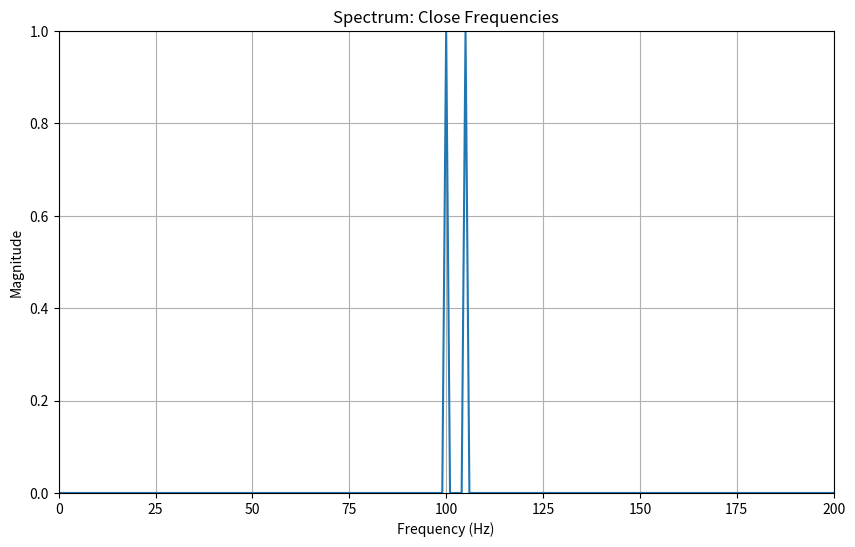
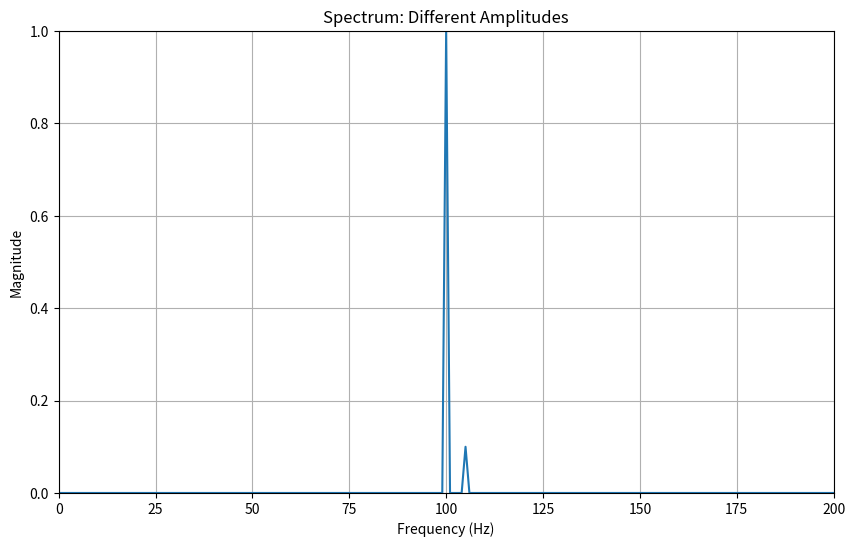
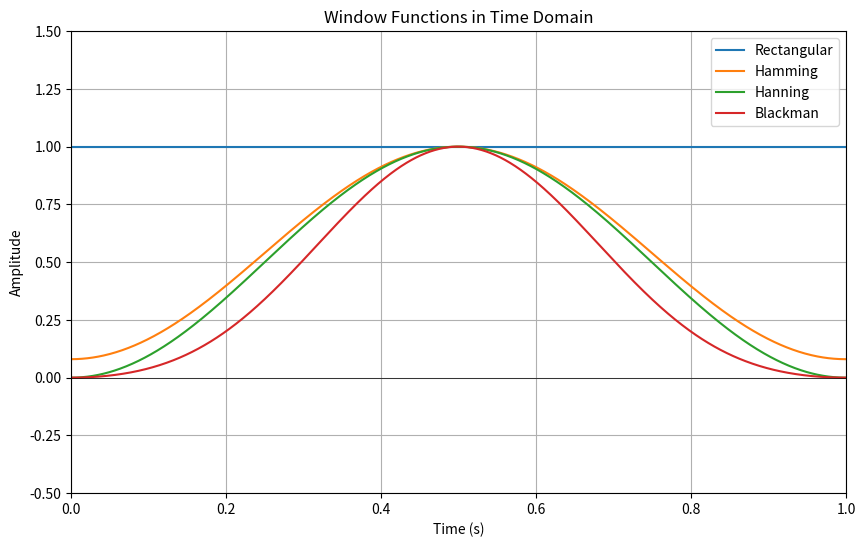
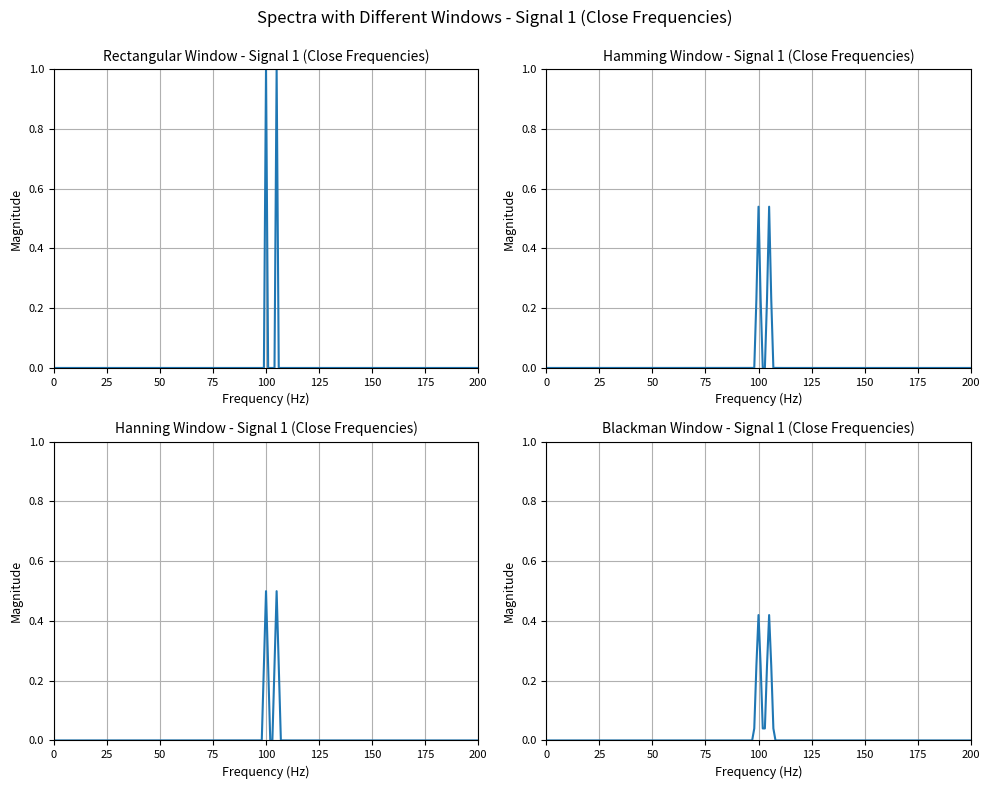
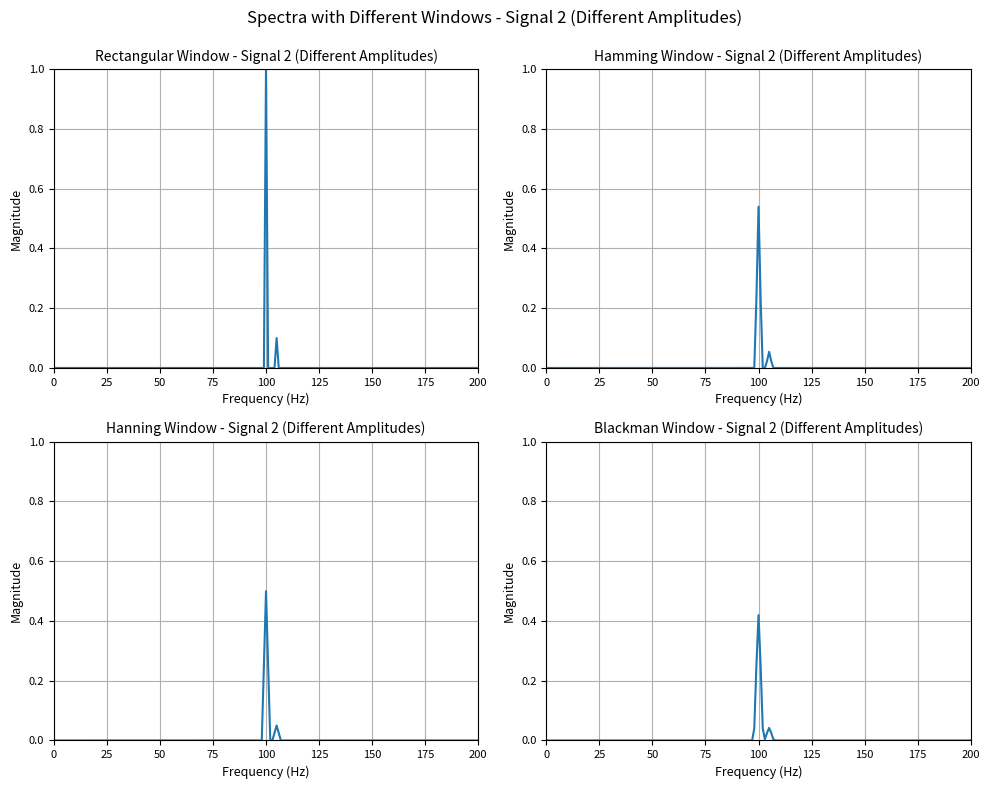

Python code for these plots, in order:
"""
# simu_fft.py

This script demonstrates the generation, analysis, and visualization of signals in the frequency domain using the Fast Fourier Transform (FFT). 
It also explores the effects of applying different window functions to signals.

## Features:
1. **Signal Generation**:
    - Creates two signals with close frequencies (100 Hz and 110 Hz).
    - Case 1: Signals with equal amplitudes.
    - Case 2: Signals with different amplitudes.

2. **Spectrum Analysis**:
    - Computes and plots the spectrum of the signals using FFT.
    - Visualizes the frequency components of the signals.

3. **Window Functions**:
    - Defines and visualizes common window functions (Rectangular, Hamming, Hanning, Blackman) in the time domain.
    - Applies these windows to the signals and analyzes their impact on the frequency spectrum.

4. **Visualization**:
    - Plots the spectra of the original and windowed signals.
    - Compares the effects of different window functions on the frequency domain representation.

## Dependencies:
- `numpy`: For numerical computations.
- `matplotlib`: For plotting and visualization.
- `scipy.signal`: For generating window functions.

## Usage:
- Run the script to generate and analyze the signals.
- Observe the impact of windowing on the frequency spectrum.
"""

import numpy as np
import matplotlib.pyplot as plt
from scipy import signal

# Parameters
fs = 1000  # Sampling frequency (Hz)
T = 1      # Signal duration (seconds)
N = fs * T  # Total number of samples
t = np.linspace(0, T, N, endpoint=False)  # Time vector

# Signal generation
f1 = 100  # Frequency of the first sine wave (Hz)
f2 = 105  # Frequency of the second sine wave (Hz)

# Case 1: Two signals with close frequencies and equal amplitudes
x1 = np.cos(2 * np.pi * f1 * t) + np.cos(2 * np.pi * f2 * t)

# Case 2: Two signals with close frequencies and different amplitudes
x2 = np.cos(2 * np.pi * f1 * t) + 0.1 * np.cos(2 * np.pi * f2 * t)

# Function to plot the spectrum of a signal
def plot_spectrum(x, title, N_fft=None):
    """
    Plot the spectrum of a signal using FFT.

    Parameters:
    x (array): Input signal
    title (str): Title of the plot
    N_fft (int): Number of FFT points (optional)
    """
    if N_fft is None:
        N_fft = len(x)  # Default to the length of the signal

    # Compute FFT and normalize
    X = np.fft.fft(x, N_fft)
    X_mag = np.abs(X) / N_fft

    # Generate frequency axis
    f = np.fft.fftfreq(N_fft, 1 / fs)

    # Plot the positive half of the spectrum
    plt.figure(figsize=(10, 6))
    plt.plot(f[:N_fft // 2], 2 * X_mag[:N_fft // 2])  # Multiply by 2 for amplitude
    plt.title(title)
    plt.xlabel('Frequency (Hz)')
    plt.ylabel('Magnitude')
    plt.grid()
    plt.xlim(0, 200)  # Limit x-axis to 200 Hz
    plt.ylim(0, 1)    # Limit y-axis to 1
    plt.axhline(0, color='black', lw=0.5)
    plt.axvline(0, color='black', lw=0.5)
    plt.show()

# Plot spectra of the signals without windowing
plot_spectrum(x1, "Spectrum: Close Frequencies")
plot_spectrum(x2, "Spectrum: Different Amplitudes")

# Define window functions
windows = {
    'Rectangular': np.ones(N),
    'Hamming': signal.windows.hamming(N),
    'Hanning': signal.windows.hann(N),
    'Blackman': signal.windows.blackman(N),
}

# Plot windows in the time domain
plt.figure(figsize=(10, 6))
for name, window in windows.items():
    plt.plot(t, window, label=name)
plt.title("Window Functions in Time Domain")
plt.xlabel('Time (s)')
plt.ylabel('Amplitude')
plt.legend()
plt.grid()
plt.xlim(0, T)
plt.ylim(-0.5, 1.5)
plt.axhline(0, color='black', lw=0.5)
plt.axvline(0, color='black', lw=0.5)
plt.show()

# Function to apply windows and plot their spectra
def apply_and_plot_windows(signal, signal_name, windows, fs, N):
    """
    Apply different windows to a signal and plot their spectra.

    Parameters:
    signal (array): Input signal
    signal_name (str): Name of the signal (for plot titles)
    windows (dict): Dictionary of window functions
    fs (int): Sampling frequency
    N (int): Number of samples
    """
    plt.figure(figsize=(10, 8))
    for i, (name, window) in enumerate(windows.items(), 1):
        plt.subplot(2, 2, i)

        # Apply the window to the signal
        x_windowed = signal * window

        # Compute FFT and normalize
        X = np.fft.fft(x_windowed)
        X_mag = np.abs(X) / N

        # Generate frequency axis
        f = np.fft.fftfreq(len(X), 1 / fs)

        # Plot the spectrum
        plt.plot(f[:N // 2], 2 * X_mag[:N // 2])  # Multiply by 2 for amplitude
        plt.title(f"{name} Window - {signal_name}", fontsize=10)
        plt.xlabel('Frequency (Hz)', fontsize=9)
        plt.ylabel('Magnitude', fontsize=9)
        plt.grid()
        plt.xlim(0, 200)  # Limit x-axis to 200 Hz
        plt.ylim(0, 1)    # Limit y-axis to 1
        plt.axhline(0, color='black', lw=0.5)
        plt.axvline(0, color='black', lw=0.5)
        plt.tick_params(axis='both', which='major', labelsize=8)

    # Adjust layout and add a title
    plt.tight_layout(rect=[0, 0, 1, 0.95])
    plt.suptitle(f"Spectra with Different Windows - {signal_name}", fontsize=12)
    plt.show()

# Apply windows to both signals and plot their spectra
apply_and_plot_windows(x1, "Signal 1 (Close Frequencies)", windows, fs, N)
apply_and_plot_windows(x2, "Signal 2 (Different Amplitudes)", windows, fs, N)